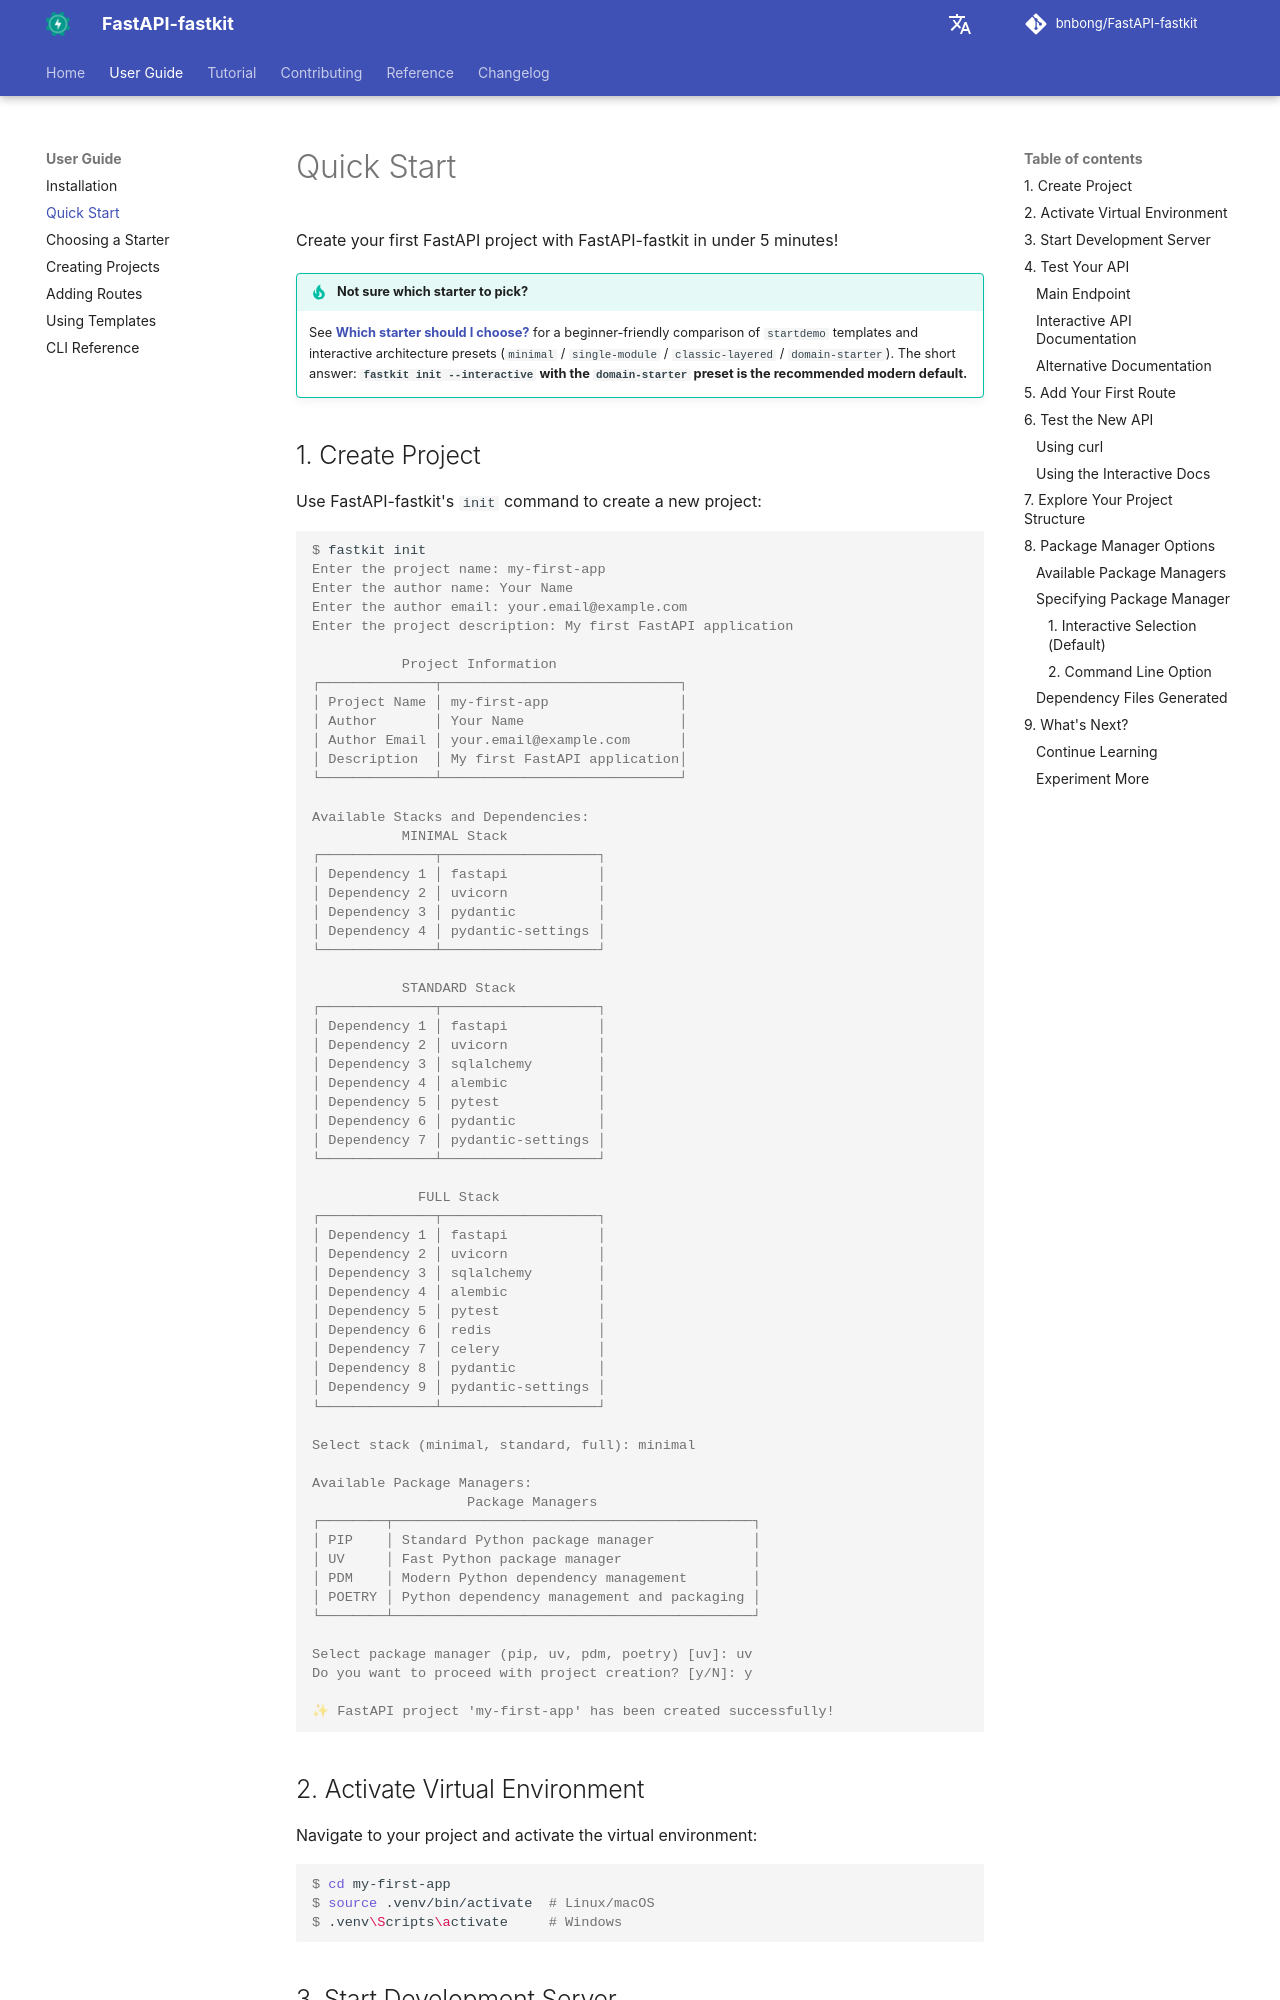

repository: bnbong/FastAPI-fastkit · page: user-guide/quick-start/index.html · generator: mkdocs

# Quick Start

Create your first FastAPI project with FastAPI-fastkit in under 5 minutes!

!!! tip "Not sure which starter to pick?"
    See [**Which starter should I choose?**](choosing-a-starter.md) for a
    beginner-friendly comparison of `startdemo` templates and interactive
    architecture presets (`minimal` / `single-module` / `classic-layered`
    / `domain-starter`). The short answer: **`fastkit init --interactive`
    with the `domain-starter` preset is the recommended modern default.**
